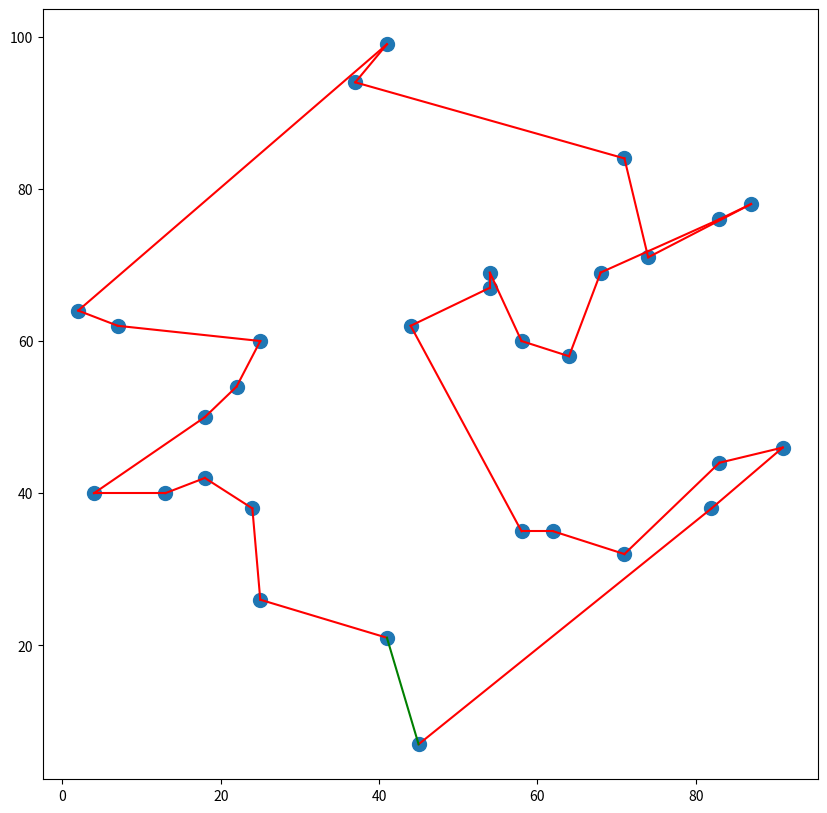

Write Python code to recreate this figure.
import random
import math
import matplotlib.pyplot as plt

CITY_NUM = 30  # 城市数目
GENERATIONS = 100  # 迭代次数
POPULATION_SIZE = 1000  # 种群规模
MUTATION_PROBABILITY = 0.4  # 变异概率
CROSS_PROBABILITY = 0.6  # 交叉概率
FITNESS_RATE_LIMIT = 10.0  # 适应度上限，达到此上限即停止迭代
x=[45, 82, 91, 83, 71, 62, 58, 44, 54, 54, 58, 64, 68, 83, 87,
   74, 71, 37, 41, 2, 7, 25, 22, 18, 4, 13, 18, 24, 25, 41]
y=[7, 38, 46, 44, 32, 35, 35, 62, 67, 69, 60, 58, 69, 76, 78,
   71, 84, 94, 99, 64, 62, 60, 54, 50, 40, 40, 42, 38, 26, 21]

CITY_LIST=[(x[i],y[i]) for i in range(CITY_NUM)]

class TSP(object):
    def __init__(self, city_list, population_size, mutation_probability):
        """
        初始化函数
        :param city_list: 城市坐标列表
        :param population_size: 种群规模
        :param mutation_probability: 变异概率
        """
        self.city_list = city_list
        self.population_size = population_size
        self.mutation_probability = mutation_probability
        self.population = []
        self.fitness = []
        for i in range(self.population_size):
            individual = list(range(CITY_NUM))
            random.shuffle(individual)
            self.population.append(individual)
            self.fitness.append(self.calculate_fitness(individual))

    def calculate_distance(self, city1, city2):
        """
        计算两个城市之间的距离
        :param city1: 城市1的坐标，格式为 (x1, y1)
        :param city2: 城市2的坐标，格式为 (x2, y2)
        :return: 两个城市之间的距离
        """
        x1, y1 = city1
        x2, y2 = city2
        return math.sqrt((x1 - x2) ** 2 + (y1 - y2) ** 2)

    def calculate_fitness(self, individual):
        """
        计算某个个体的适应度
        :param individual: 个体的染色体，格式为一个长度为 CITY_NUM 的列表，列表内元素为 0 到 CITY_NUM-1
        :return: 个体的适应度
        """
        distance = 0.0
        for i in range(CITY_NUM - 1):
            distance += self.calculate_distance(self.city_list[individual[i]], self.city_list[individual[i + 1]])
        distance += self.calculate_distance(self.city_list[individual[CITY_NUM - 1]], self.city_list[individual[0]])
        return 1 / distance

    def crossover(self, parent1, parent2):
        """
        为两个父代个体产生一个后代个体
        :param parent1: 父代1，格式为一个长度为 CITY_NUM 的列表，列表内元素为 0 到 CITY_NUM-1
        :param parent2: 父代2，格式为一个长度为 CITY_NUM 的列表，列表内元素为 0 到 CITY_NUM-1
        :return: 后代个体，格式为一个长度为 CITY_NUM 的列表，列表内元素为 0 到 CITY_NUM-1
        """
        point1 = random.randint(0, CITY_NUM - 1)
        point2 = random.randint(point1, CITY_NUM - 1)
        child = [-1] * CITY_NUM
        for i in range(point1, point2 + 1):
            child[i] = parent1[i]
        idx = 0
        for i in range(CITY_NUM):
            if idx == point1:
                idx = point2 + 1
            if parent2[i] not in child:
                child[idx] = parent2[i]
                idx += 1
                if idx == point1:
                    idx = point2 + 1
        return child

    def mutate(self, individual):
        """
        对一个个体进行变异
        :param individual: 个体的染色体，格式为一个长度为 CITY_NUM 的列表，列表内元素为 0 到 CITY_NUM-1
        :return: 变异后的个体的染色体，格式为一个长度为 CITY_NUM 的列表，列表内元素为 0 到 CITY_NUM-1
        """
        mutate_point1 = random.randint(0, CITY_NUM - 1)
        mutate_point2 = random.randint(0, CITY_NUM - 1)
        individual[mutate_point1], individual[mutate_point2] = individual[mutate_point2], individual[mutate_point1]
        return individual

    def select(self):
        """
        根据适应度选择下一代种群
        :return: 下一代种群
        """
        new_population = []
        fitness_sum = sum(self.fitness)  # 计算适应度总和
        for i in range(self.population_size):
            # 轮盘赌选择
            rand = random.uniform(0, fitness_sum)
            index = 0
            for j in range(self.population_size):
                index = j
                rand -= self.fitness[j]
                if rand <= 0:
                    break
            new_individual = self.population[index]
            if random.random() < CROSS_PROBABILITY:
                parent1 = new_individual
                parent2 = self.population[random.randint(0, self.population_size - 1)]
            else:
                parent2 = new_individual
                parent1 = self.population[random.randint(0, self.population_size - 1)]
            child = self.crossover(parent1, parent2)
            if random.random() < self.mutation_probability:
                child = self.mutate(child)
            new_population.append(child)
        return new_population

    def find_best_individual(self):
        """
        找到适应度最好的个体
        :return: 最好的适应度值和个体
        """
        best_individual = self.population[0]
        best_fitness = self.fitness[0]
        for i in range(1, self.population_size):
            if self.fitness[i] > best_fitness:
                best_individual = self.population[i]
                best_fitness = self.fitness[i]
        return best_fitness, best_individual

    def evolve(self):
        generation = 0
        best_fitness, _ = self.find_best_individual()
        while generation < GENERATIONS and best_fitness < FITNESS_RATE_LIMIT:
            self.population = self.select()
            self.fitness = []
            for individual in self.population:
                fitness = self.calculate_fitness(individual)
                self.fitness.append(fitness)
            best_fitness, best_individual = self.find_best_individual()
            print("Generation {0}: population size = {1}, fitness = {2}".format(
                generation, len(self.population), best_fitness))
            generation += 1
        return best_fitness, best_individual

CITY_LISTs=[(x[i],y[i]) for i in range(CITY_NUM)]
tsp = TSP(CITY_LIST, POPULATION_SIZE, MUTATION_PROBABILITY)
best_fitness, best_individual = tsp.evolve()
print("Total distance of the best route: {0}".format(1 / best_fitness))
print("Best route: ", end="")
for i in best_individual:
    print(i, end=" ")
print("\n")

plt.figure(figsize=(10, 10))
plt.scatter([city[0] for city in CITY_LISTs], [city[1] for city in CITY_LISTs], s=100)
for i in range(CITY_NUM - 1):
    plt.plot([CITY_LISTs[i][0], CITY_LISTs[i+1][0]],
                 [CITY_LISTs[i][1], CITY_LISTs[i+1][1]], c='r')
plt.plot([CITY_LISTs[CITY_NUM-1][0], CITY_LISTs[0][0]],
             [CITY_LISTs[CITY_NUM-1][1], CITY_LISTs[0][1]], c='g')
plt.show()
